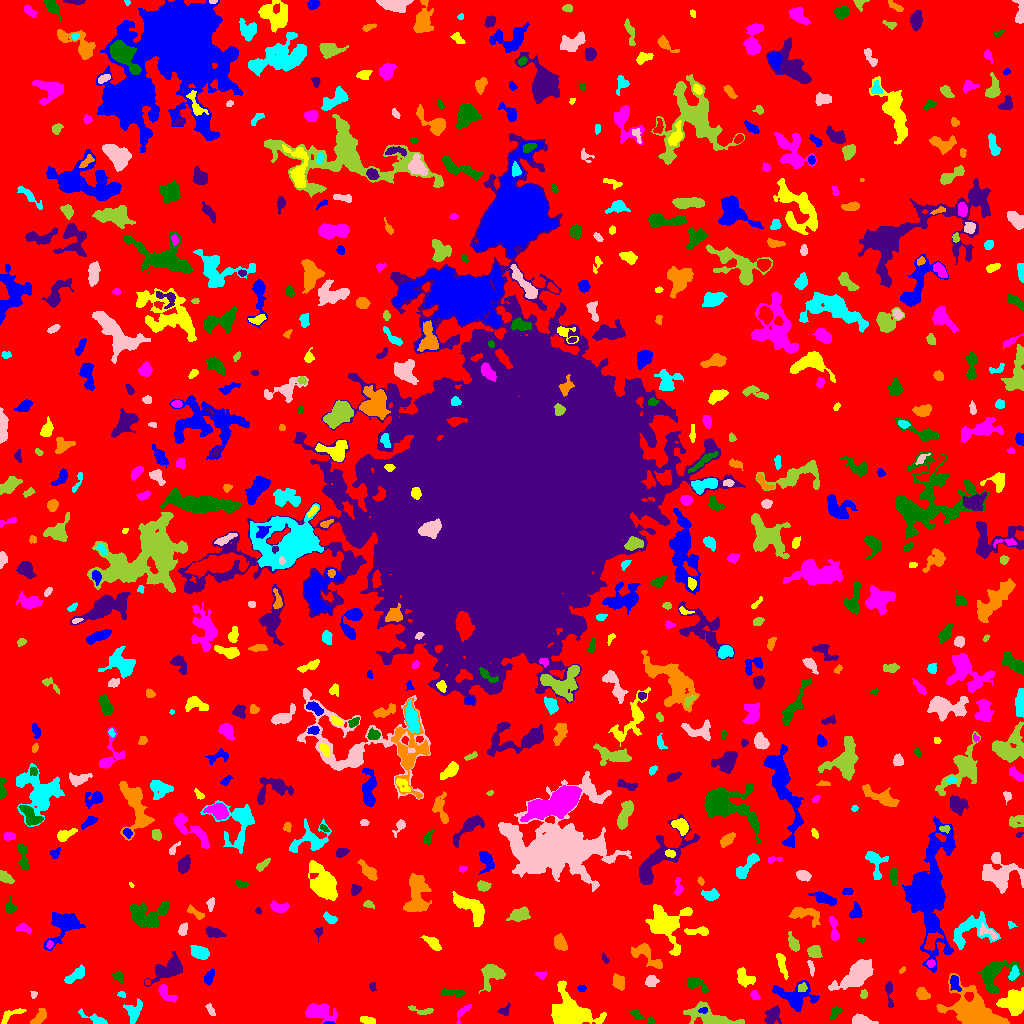

The table this chart was drawn from, first rows:
ID, X, Y, A, B, theta, total_flux, mu_max, mu_median, mu_mean, R_fwhm, R_e, R10, R90, x_start, x_end, y_start, y_end, area, greylevel
0, 518, 506.9, 305.6, 299.9, 0.4177, 1925705, 13.0, 2.0, 2.546, 90.19, 236.5, 90.33, 376.3, 0, 1023, 0, 1023, 756294, 2.546
1, 328.9, 0.5676, 2.777, 0.6785, -0.01335, 74.0, 5.0, 2.0, 2.242, 2.034, 1.693, 0.5642, 2.646, 323, 335, 0, 2, 33, 10.24
2, 367.3, 3.081, 3.713, 1.47, -0.1272, 321.0, 8.0, 3.0, 2.945, 3.523, 2.932, 1.128, 4.72, 360, 375, 0, 7, 109, 8.945
3, 464.7, 13.63, 5.231, 1.781, 0.8162, 170.0, 4.0, 1.0, 1.429, 3.909, 2.932, 1.128, 4.853, 456, 471, 0, 19, 119, 7.429
4, 641.9, 6.821, 8.487, 1.89, -0.4669, 379.0, 5.0, 2.0, 2.51, 4.787, 3.827, 1.493, 5.917, 629, 655, 0, 14, 151, 7.51
5, 772.4, 8.379, 4.903, 3.294, 0.9959, 837.0, 10.0, 4.0, 3.787, 5.109, 4.687, 1.784, 7.247, 764, 781, 0, 18, 221, 8.787
6, 38.28, 5.072, 4.75, 1.919, 0.771, 389.0, 6.0, 2.0, 2.372, 4.72, 3.568, 1.382, 5.698, 30, 46, 0, 15, 164, 8.372
7, 94.99, 4.309, 7.83, 1.975, -0.4036, 514.0, 7.0, 2.0, 3.115, 4.184, 3.949, 1.493, 6.531, 78, 107, 0, 15, 165, 8.115
8, 860.9, 3.562, 5.064, 2.338, -0.1518, 744.0, 9.0, 3.0, 4.11, 4.687, 3.989, 1.596, 6.507, 852, 878, 0, 10, 181, 9.11
9, 424.1, 13.22, 7.491, 1.621, -0.1626, 112.0, 3.0, 1.0, 0.8819, 3.141, 2.764, 0.9772, 4.442, 408, 433, 9, 18, 127, 6.882
10, 63.77, 8.365, 1.719, 1.532, 0.1213, 96.0, 5.0, 2.0, 1.811, 2.185, 2.034, 0.7979, 3.338, 60, 68, 5, 12, 53, 7.811
11, 703.2, 13.19, 2.335, 1.468, 0.1737, 242.0, 9.0, 4.0, 4.654, 2.706, 2.326, 0.7979, 3.656, 698, 707, 10, 16, 52, 13.65
12, 8.53, 7.985, 5.982, 2.419, 0.5186, 198.0, 4.0, 1.0, 1.269, 4.184, 3.432, 1.382, 5.614, 1, 26, 0, 15, 156, 7.269
13, 319.1, 11.32, 8.015, 3.949, -0.1407, 1189, 7.0, 3.0, 2.9, 6.457, 6.308, 2.459, 9.95, 305, 337, 0, 20, 410, 7.9
14, 835.1, 11.03, 3.666, 1.892, 0.8796, 280.0, 6.0, 3.0, 2.718, 4.297, 3.141, 1.262, 4.82, 830, 842, 4, 17, 103, 8.718
15, 504.5, 12.99, 3.414, 2.182, 0.8359, 92.0, 2.0, 1.0, 1.011, 4.72, 2.706, 1.128, 4.37, 497, 510, 8, 21, 91, 7.011
16, 975.6, 12.67, 15.45, 7.623, -0.5245, 8507, 20.0, 5.0, 6.615, 10.11, 10.33, 3.989, 17.4, 936, 1009, 0, 50, 1286, 10.62
17, 132.1, 9.876, 4.967, 2.523, -1.217, 266.0, 5.0, 1.0, 1.081, 3.241, 3.568, 1.262, 6.18, 123, 142, 0, 25, 246, 7.081
18, 210.5, 13.29, 3.098, 1.518, -0.9904, 145.0, 4.0, 2.0, 1.812, 3.656, 2.585, 0.9772, 4.222, 205, 215, 8, 20, 80, 7.812
19, 711.4, 5.857, 13.23, 4.043, -0.2969, 2423, 14.0, 4.0, 4.405, 5.499, 6.555, 2.326, 11.21, 683, 744, 0, 22, 550, 9.405
20, 261.6, 20.68, 12.88, 7.529, 0.6272, 3840, 9.0, 4.0, 3.947, 10.88, 9.756, 3.868, 15.12, 240, 286, 1, 47, 973, 8.947
21, 795.5, 26.41, 9.582, 6.45, -0.1119, 1954, 9.0, 3.0, 3.465, 6.482, 7.047, 2.646, 11.52, 772, 819, 12, 43, 564, 8.465
22, 570.3, 9.123, 9.646, 7.21, -0.27, 9508, 29.0, 6.0, 9.276, 9.288, 8.253, 3.241, 14.31, 551, 606, 0, 43, 1025, 14.28
23, 754.8, 27.99, 2.373, 1.698, -0.9119, 150.0, 4.0, 2.0, 1.974, 3.827, 2.523, 0.9772, 3.949, 750, 760, 24, 33, 76, 8.974
24, 453.2, 30.85, 6.762, 1.832, -0.07549, 300.0, 4.0, 2.0, 1.911, 5.971, 4.297, 1.596, 6.283, 440, 465, 27, 35, 157, 6.911
25, 889.2, 30.54, 7.71, 1.689, -1.482, 224.0, 3.0, 2.0, 1.623, 5.046, 3.949, 1.493, 5.89, 885, 893, 16, 42, 138, 7.623
26, 921.7, 29.78, 2.899, 2.13, -0.9815, 414.0, 8.0, 2.0, 2.855, 4.184, 3.141, 1.262, 5.109, 916, 930, 24, 36, 145, 9.855
27, 122.2, 29.17, 1.722, 1.329, -0.5666, 72.0, 4.0, 1.0, 1.5, 2.646, 1.871, 0.7979, 3.038, 117, 125, 26, 32, 48, 8.5
28, 33.75, 29.25, 1.702, 1.588, 0.955, 96.0, 5.0, 2.0, 2.087, 2.394, 1.954, 0.7979, 3.241, 30, 37, 25, 32, 46, 8.087
29, 863.6, 28.58, 1.998, 1.579, 1.544, 118.0, 5.0, 2.0, 1.903, 2.523, 2.257, 0.7979, 3.613, 860, 867, 25, 34, 62, 8.903
30, 349.8, 47.27, 12, 7.498, -0.7029, 3404, 10.0, 4.0, 3.753, 9.69, 9.271, 3.478, 14.61, 319, 377, 24, 66, 907, 8.753
31, 581.7, 34.65, 1.862, 1.645, -0.04009, 167.0, 6.0, 3.0, 2.982, 3.192, 2.257, 0.7979, 3.432, 577, 586, 32, 38, 56, 8.982
32, 1014, 20, 6.406, 5.758, 1.07, 2594, 14.0, 5.0, 5.305, 6.747, 6.817, 2.523, 10.66, 996, 1023, 8, 36, 489, 11.3
33, 165.6, 30.62, 5.785, 2.552, -0.8039, 549.0, 7.0, 3.0, 2.984, 3.656, 4.26, 1.493, 6.676, 158, 177, 21, 39, 184, 8.984
34, 695.5, 39.37, 6.081, 2.574, -0.4257, 677.0, 9.0, 3.0, 3.335, 4.146, 4.222, 1.596, 6.84, 687, 708, 31, 46, 203, 8.335
35, 372.3, 36.73, 2.489, 1.546, -1.558, 104.0, 4.0, 2.0, 1.763, 3.29, 2.257, 0.9772, 3.523, 369, 376, 32, 41, 59, 9.763
36, 618.7, 41.17, 3.595, 2.745, -1.298, 605.0, 7.0, 4.0, 3.623, 5.202, 3.989, 1.596, 6.257, 612, 624, 33, 50, 167, 8.623
37, 76.18, 48.68, 6.439, 2.383, 0.6357, 741.0, 10.0, 3.0, 3.58, 4.029, 4.297, 1.596, 7.069, 64, 84, 40, 59, 207, 8.58
38, 651.4, 42.45, 2.989, 2.748, 0.411, 388.0, 6.0, 3.0, 2.985, 5.078, 3.656, 1.382, 5.642, 645, 659, 37, 48, 130, 8.985
39, 802.1, 35.82, 2.276, 1.897, 0.7728, 225.0, 6.0, 3.0, 2.961, 3.7, 2.646, 0.9772, 4.146, 798, 807, 32, 41, 76, 12.96
40, 147.5, 41.26, 1.269, 1.267, -0.0, 62.0, 4.0, 1.0, 1.824, 2.257, 1.596, 0.5642, 2.585, 145, 150, 39, 44, 34, 10.82
41, 954.7, 39.83, 4.161, 2.122, -1.275, 340.0, 6.0, 3.0, 2.446, 4.787, 3.656, 1.382, 5.528, 950, 961, 32, 48, 139, 11.45
42, 781.7, 59.82, 7.192, 1.881, -1.292, 444.0, 5.0, 2.0, 2.523, 5.14, 4.297, 1.693, 6.555, 776, 788, 44, 70, 176, 7.523
43, 541.2, 48.2, 2.789, 1.925, -0.1789, 136.0, 4.0, 2.0, 1.915, 3.742, 2.646, 0.9772, 4.184, 535, 546, 44, 52, 71, 7.915
44, 118.1, 47.31, 2.629, 2.257, -0.5823, 137.0, 4.0, 1.0, 1.557, 3.385, 2.877, 1.128, 4.754, 112, 122, 41, 52, 88, 7.557
45, 169.5, 54.82, 9.075, 4.195, 0.5927, 2174, 15.0, 4.0, 4.41, 4.687, 6.433, 2.257, 10.54, 144, 182, 37, 72, 493, 9.41
46, 902.1, 53.35, 1.748, 1.078, 0.8482, 40.0, 2.0, 1.0, 1.081, 2.932, 1.693, 0.5642, 2.646, 899, 905, 50, 57, 37, 9.081
47, 1013, 48.68, 3.047, 1.867, 0.954, 342.0, 10.0, 2.0, 3.0, 3.038, 2.764, 0.9772, 4.652, 1008, 1019, 43, 58, 114, 11.0
48, 810.8, 55.77, 4.311, 1.115, -1.337, 103.0, 3.0, 1.0, 1.321, 3.241, 2.706, 0.9772, 4.184, 807, 814, 47, 63, 78, 10.32
49, 492.2, 50.27, 5.693, 5.126, 0.6342, 1464, 9.0, 3.0, 4.0, 6.676, 5.614, 2.326, 9.184, 479, 505, 30, 59, 366, 9.0
50, 517.8, 66.54, 8.094, 3.399, -1.008, 1163, 8.0, 3.0, 3.371, 7.047, 5.917, 2.326, 9.15, 506, 529, 54, 84, 345, 8.371
51, 209.1, 46.47, 3.767, 2.02, 1.157, 307.0, 5.0, 2.0, 2.437, 4.334, 3.523, 1.382, 5.382, 204, 214, 38, 55, 126, 8.437
52, 744, 44.85, 4.981, 3.311, -0.7567, 343.0, 4.0, 1.0, 1.498, 5.836, 4.37, 1.693, 6.91, 737, 755, 36, 56, 229, 7.498
53, 930.9, 59.98, 1.915, 1.743, 0.3579, 111.0, 4.0, 2.0, 1.79, 3.523, 2.326, 0.7979, 3.568, 926, 935, 56, 64, 62, 10.79
54, 993.9, 49.49, 9.671, 6.986, 0.6924, 2396, 11.0, 3.0, 3.973, 6.933, 7.225, 2.706, 11.9, 977, 1023, 30, 63, 603, 8.973
55, 604.8, 64.58, 2.872, 1.257, -1.092, 132.0, 6.0, 2.0, 2.444, 2.585, 2.326, 0.7979, 3.613, 602, 609, 60, 71, 54, 7.444
56, 646, 68.7, 9.877, 3.956, -0.6254, 1139, 8.0, 3.0, 3.36, 6.887, 5.698, 2.185, 8.956, 631, 662, 55, 80, 339, 8.36
57, 199.7, 70.96, 4.768, 2.86, -0.2869, 802.0, 7.0, 4.0, 3.613, 6.129, 4.754, 1.954, 7.269, 190, 209, 64, 78, 222, 8.613
58, 856.5, 49.06, 11.35, 4.517, 0.6115, 3398, 12.0, 5.0, 4.91, 9.373, 8.098, 3.09, 12.64, 828, 873, 33, 64, 692, 9.91
59, 814.9, 72.17, 3.079, 2.582, -0.5843, 466.0, 9.0, 3.0, 2.949, 3.613, 3.523, 1.382, 5.642, 807, 822, 66, 78, 158, 9.949
... 650 more rows
